Run: headless pygame with SDL's dummy video driver; simulated clock (each Clock.tick advances the game by its frame time, no real sleeping); random seed 0; keys injected as events and as key.get_pressed() state; mouse plan: one left click at the window centre at the start of phase 2, then a move to the lower-right quarter at the start of phase 3; restart key R tapped at the start of phases 3 and 4.
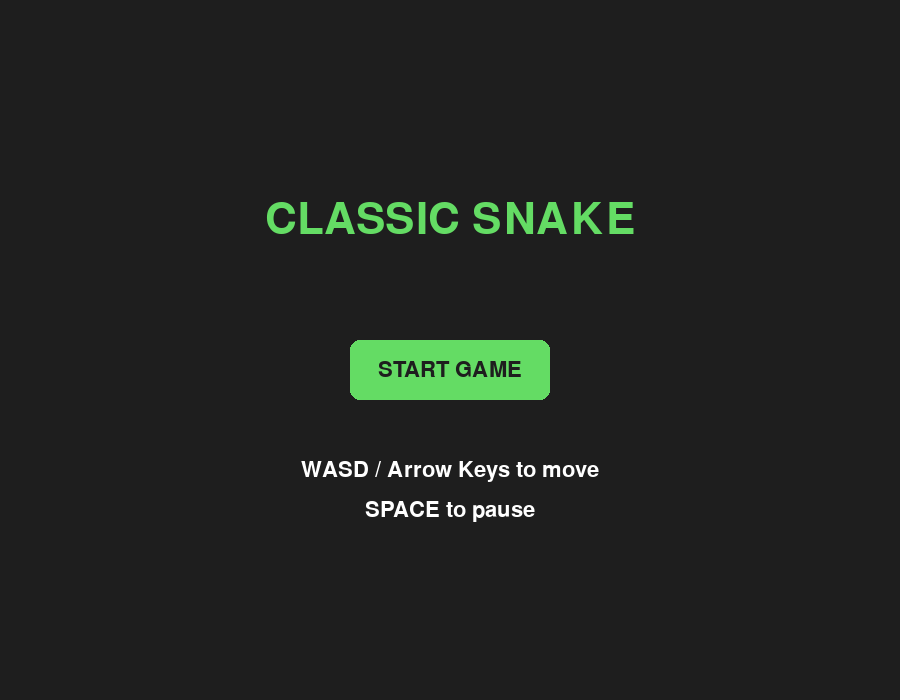
Frame 1 of 4 · flips 1–60 · no input
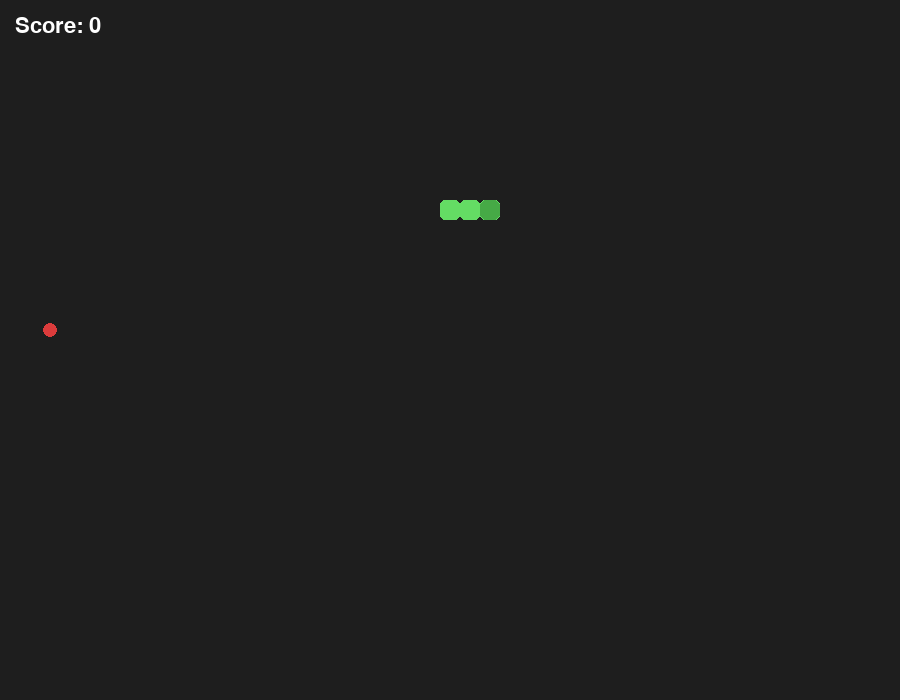
Frame 2 of 4 · flips 61–180 · clicked the window centre · tapped SPACE, RETURN · held RIGHT (→), D
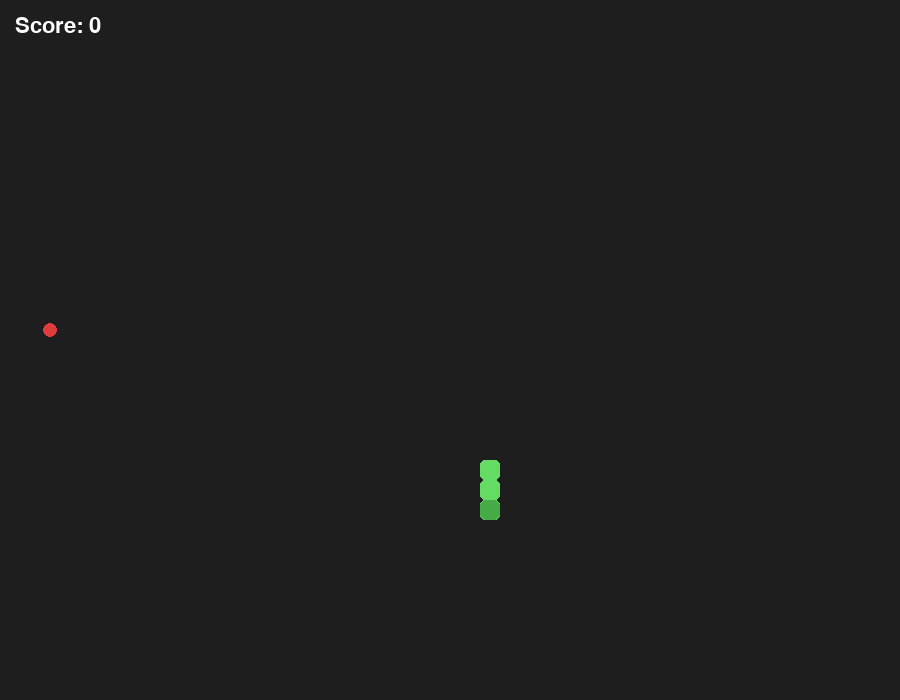
Frame 3 of 4 · flips 181–300 · moved the mouse to the lower-right quarter · tapped R · held DOWN (↓), S
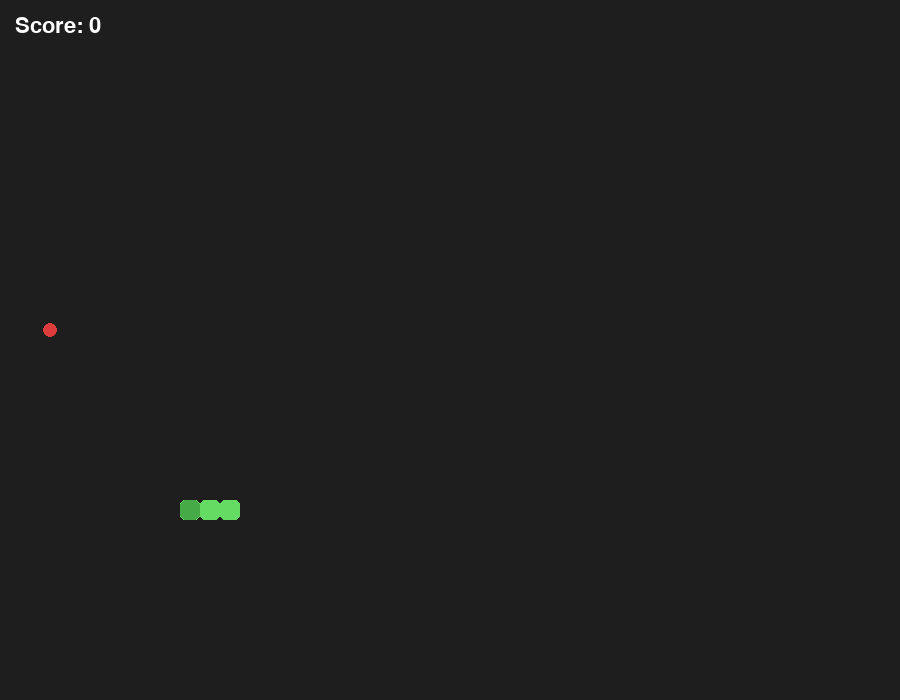
Frame 4 of 4 · flips 301–420 · tapped R · held LEFT (←), A, UP (↑), W

The pygame program that drew these frames:

# main.py--

### Imports ###
import sys 
from random import choice, randint
from time import sleep

import pygame as pg 
pg.init()



### Data ###

game_over = False

SCR_WIDTH = 900
SCR_HEIGHT = 700

FPS = 60

TILE_SIZE = 20

GRID_WIDTH = SCR_WIDTH // TILE_SIZE
GRID_HEIGHT = SCR_HEIGHT // TILE_SIZE
BLACK = (30, 30, 30)
WHITE = (255, 255, 255)
GREEN = (100, 220, 100)
DARK_GREEN = (70, 170, 70)
RED = (220, 60, 60)
GRAY = (100, 100, 100)

SNAKE_SPEED = 8  # Number of frames between snake moves

MOVE_DELAY = 1000 // SNAKE_SPEED  # Delay in seconds between snake moves

last_move = 0

score = 0

game_state = "menu"  # Possible states: "menu", "playing", "game_over"

font = pg.font.Font(None, 32)
big_font = pg.font.Font(None, 64)

### Window set up

# This is where we create our main window object and setup its params
mw = pg.display.set_mode((SCR_WIDTH, SCR_HEIGHT))
pg.display.set_caption("Block Control Demo")
clock = pg.time.Clock()

### Classes
class snake(pg.sprite.Sprite):
    def __init__(self):
        super().__init__()
        self.image = pg.Surface((TILE_SIZE, TILE_SIZE))
        self.image.fill(GREEN)
        self.rect = self.image.get_rect()
        self.rect.topleft = (0, 0)

        self.body = [
            [10, 10],
            [9, 10],
            [8, 10],
        ]

        self.direction = (1, 0)  # Start moving to the right
        self.next_direction = (1, 0)  # Next direction to move

        self.grow = False  # Flag to indicate if the snake should grow

    def change_direction(self, direction):
        if direction == (1, 0) and self.direction == (-1, 0):
            return

        if direction == (-1, 0) and self.direction == (1, 0):
            return

        if direction == (0, 1) and self.direction == (0, -1):
            return

        if direction == (0, -1) and self.direction == (0, 1):
            return

        self.next_direction = direction

    def move(self):

        self.direction = self.next_direction

        head_x = self.body[0][0]
        head_y = self.body[0][1]

        direction_x = self.direction[0]
        direction_y = self.direction[1]

        new_head = [
            head_x + direction_x,
            head_y + direction_y
        ]  

        self.body.insert(0, new_head)

        if self.grow:
            self.grow = False  # Reset the grow flag after growing
        else:
            self.body.pop()  # Remove the last segment if not growing

    def grow_snake(self):

        self.grow = True

    def wrap_around(self):

        if self.body[0][0] < 0:

            self.body[0][0] = GRID_WIDTH - 1

        elif self.body[0][0] >= GRID_WIDTH:

            self.body[0][0] = 0

        if self.body[0][1] < 0:

            self.body[0][1] = GRID_HEIGHT - 1

        elif self.body[0][1] >= GRID_HEIGHT:

            self.body[0][1] = 0

    def check_self_collision(self):

        head = self.body[0]

        if head in self.body[1:]:

            return True

        return False

    def update_rect(self):

        self.rect.topleft = (
            self.body[0][0] * TILE_SIZE,
            self.body[0][1] * TILE_SIZE
        )

    def draw(self, screen):

        for part in self.body:

            x = part[0] * TILE_SIZE
            y = part[1] * TILE_SIZE

            rect = pg.Rect(
                x,
                y,
                TILE_SIZE,
                TILE_SIZE
            )

            pg.draw.rect(
                screen,
                GREEN,
                rect,
                border_radius=5
            )

        head = self.body[0]

        head_rect = pg.Rect(
            head[0] * TILE_SIZE,
            head[1] * TILE_SIZE,
            TILE_SIZE,
            TILE_SIZE
        )

        pg.draw.rect(
            screen,
            DARK_GREEN,
            head_rect,
            border_radius=6
        )

        self.update_rect()

class food(pg.sprite.Sprite):

    def __init__(self):

        super().__init__()

        self.image = pg.Surface(
            (TILE_SIZE, TILE_SIZE),
            pg.SRCALPHA
        )

        pg.draw.circle(
            self.image,
            RED,
            (TILE_SIZE // 2, TILE_SIZE // 2),
            7
        )

        self.rect = self.image.get_rect()

        self.position = (0, 0)

    def spawn(self, snake_body):

        while True:

            x = randint(
                0,
                GRID_WIDTH - 1
            )

            y = randint(
                0,
                GRID_HEIGHT - 1
            )

            if [x, y] not in snake_body:

                self.position = (x, y)

                break

        self.rect.topleft = (
            self.position[0] * TILE_SIZE,
            self.position[1] * TILE_SIZE
        )

class Button:

    def __init__(
        self,
        x,
        y,
        width,
        height,
        text
    ):

        self.rect = pg.Rect(
            x,
            y,
            width,
            height
        )

        self.text = text

    def draw(self, screen):

        pg.draw.rect(
            screen,
            GREEN,
            self.rect,
            border_radius=10
        )

        text_surface = font.render(
            self.text,
            True,
            BLACK
        )

        text_rect = text_surface.get_rect(
            center=self.rect.center
        )

        screen.blit(
            text_surface,
            text_rect
        )

    def clicked(self, position):

        return self.rect.collidepoint(position)


### Functions ###

def check_quit(event):
    if event.type == pg.QUIT:
        return True
def draw_text(
    text,
    font_used,
    color,
    x,
    y,
    center=True
):

    text_surface = font_used.render(
        text,
        True,
        color
    )

    if center:

        text_rect = text_surface.get_rect(
            center=(x, y)
        )

    else:

        text_rect = text_surface.get_rect(
            topleft=(x, y)
        )

    mw.blit(
        text_surface,
        text_rect
    )


def reset_game():

    global player
    global apple
    global score
    global SNAKE_SPEED
    global MOVE_DELAY
    global last_move

    player = snake()

    apple = food()

    apple.spawn(
        player.body
    )

    score = 0

    SNAKE_SPEED = 8

    MOVE_DELAY = 1000 // SNAKE_SPEED

    last_move = pg.time.get_ticks()


def increase_speed():

    global SNAKE_SPEED
    global MOVE_DELAY

    if SNAKE_SPEED < 20:

        SNAKE_SPEED += 0.25

        MOVE_DELAY = 1000 // SNAKE_SPEED


def start_game():

    global game_state

    reset_game()

    game_state = "playing"


def draw_menu():

    mw.fill(BLACK)

    draw_text(
        "CLASSIC SNAKE",
        big_font,
        GREEN,
        SCR_WIDTH // 2,
        220
    )


    start_button.draw(mw)

    draw_text(
        "WASD / Arrow Keys to move",
        font,
        WHITE,
        SCR_WIDTH // 2,
        470
    )

    draw_text(
        "SPACE to pause",
        font,
        WHITE,
        SCR_WIDTH // 2,
        510
    )


def draw_pause():

    draw_text(
        "PAUSED",
        big_font,
        WHITE,
        SCR_WIDTH // 2,
        SCR_HEIGHT // 2 - 30
    )

    draw_text(
        "Press SPACE to continue",
        font,
        WHITE,
        SCR_WIDTH // 2,
        SCR_HEIGHT // 2 + 30
    )


def draw_game_over():

    mw.fill(BLACK)

    draw_text(
        "GAME OVER",
        big_font,
        RED,
        SCR_WIDTH // 2,
        240
    )

    draw_text(
        "Score: " + str(score),
        font,
        WHITE,
        SCR_WIDTH // 2,
        320
    )

    draw_text(
        "Press R to restart",
        font,
        GREEN,
        SCR_WIDTH // 2,
        390
    )

    draw_text(
        "Press ESC to quit",
        font,
        WHITE,
        SCR_WIDTH // 2,
        440
    )


def draw_game():

    mw.fill(BLACK)

    player.draw(mw)

    mw.blit(
        apple.image,
        apple.rect
    )

    draw_text(
        "Score: " + str(score),
        font,
        WHITE,
        15,
        15,
        False
    )


def check_food():

    global score

    if player.body[0] == list(apple.position):

        player.grow_snake()

        apple.spawn(
            player.body
        )

        score += 1

        increase_speed()

### Sprite and Groups ###

snake_group = pg.sprite.Group()

food_group = pg.sprite.Group()

player = snake()

apple = food()

apple.spawn(
    player.body
)

snake_group.add(
    player
)

food_group.add(
    apple
)

start_button = Button(
    SCR_WIDTH // 2 - 100,
    340,
    200,
    60,
    "START GAME"
)

### Game Loop ###

while not game_over:

    #- Events

    for event in pg.event.get():

        if check_quit(event):

            game_over = True

        if game_state == "menu":

            if event.type == pg.MOUSEBUTTONDOWN:

                if event.button == 1:

                    if start_button.clicked(
                        event.pos
                    ):

                        start_game()

            if event.type == pg.KEYDOWN:

                if event.key == pg.K_RETURN:

                    start_game()

                elif event.key == pg.K_ESCAPE:

                    game_over = True


        elif game_state == "playing":

            if event.type == pg.KEYDOWN:

                if event.key == pg.K_UP or event.key == pg.K_w:

                    player.change_direction(
                        (0, -1)
                    )

                elif event.key == pg.K_DOWN or event.key == pg.K_s:

                    player.change_direction(
                        (0, 1)
                    )

                elif event.key == pg.K_LEFT or event.key == pg.K_a:

                    player.change_direction(
                        (-1, 0)
                    )

                elif event.key == pg.K_RIGHT or event.key == pg.K_d:

                    player.change_direction(
                        (1, 0)
                    )

                elif event.key == pg.K_SPACE:

                    game_state = "paused"

                elif event.key == pg.K_ESCAPE:

                    game_state = "menu"


        elif game_state == "paused":

            if event.type == pg.KEYDOWN:

                if event.key == pg.K_SPACE:

                    game_state = "playing"

                elif event.key == pg.K_ESCAPE:

                    game_state = "menu"


        elif game_state == "game_over":

            if event.type == pg.KEYDOWN:

                if event.key == pg.K_r:

                    start_game()

                elif event.key == pg.K_ESCAPE:

                    game_over = True


    #- Update

    if game_state == "playing":

        current_time = pg.time.get_ticks()

        if current_time - last_move >= MOVE_DELAY:

            player.move()

            player.wrap_around()

            check_food()

            if player.check_self_collision():

                game_state = "game_over"

            last_move = current_time


    ### Draw ###

    if game_state == "menu":

        draw_menu()

    elif game_state == "playing":

        draw_game()

    elif game_state == "paused":

        draw_game()

        draw_pause()

    elif game_state == "game_over":

        draw_game_over()


    pg.display.flip()

    clock.tick(FPS)


sleep(1)

pg.quit()

sys.exit()
